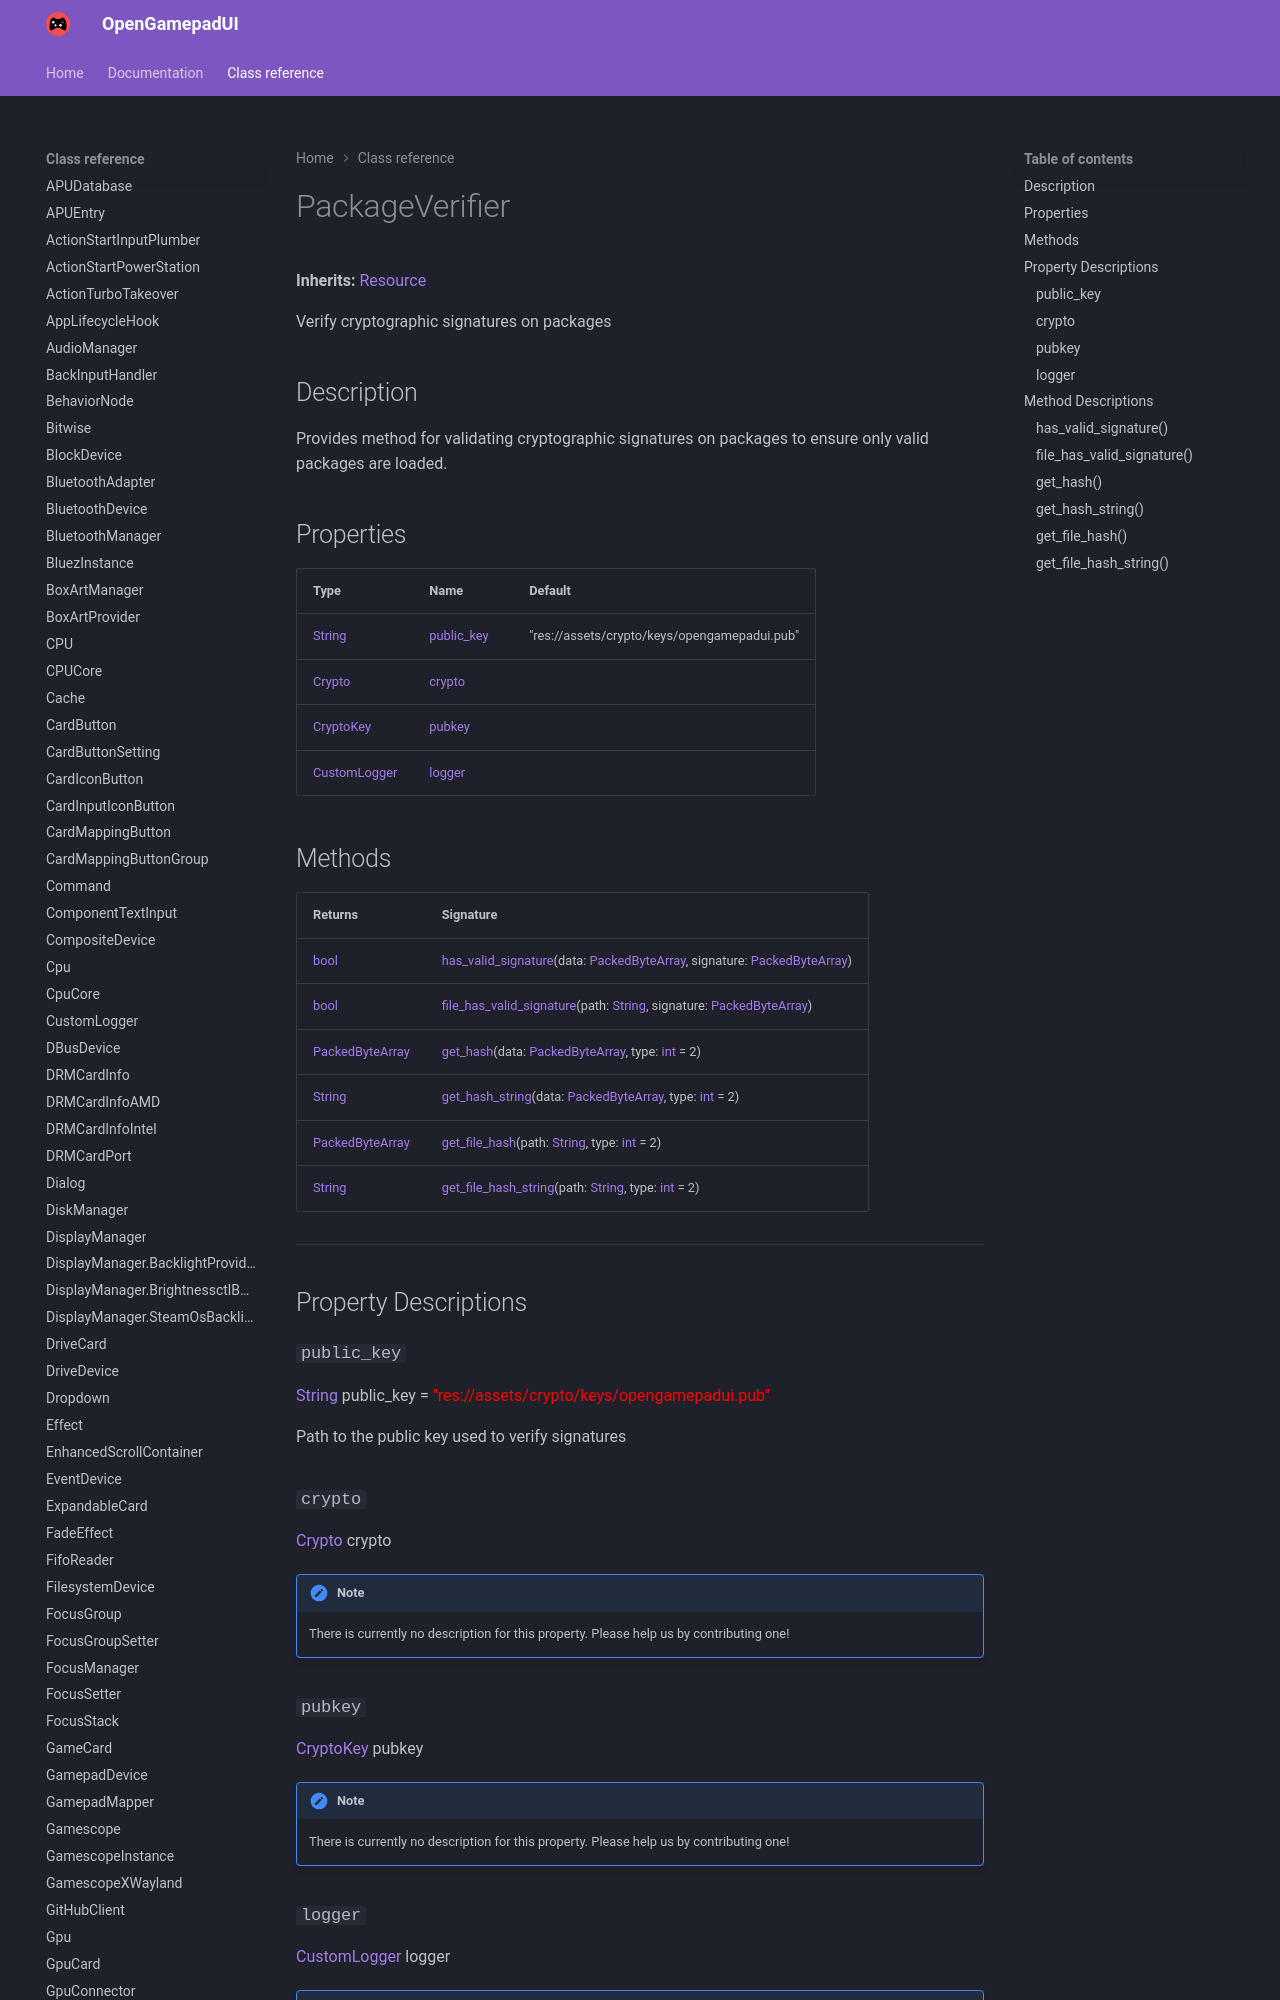

repository: ShadowBlip/OpenGamepadUI · page: class-reference/PackageVerifier/index.html · generator: mkdocs

# PackageVerifier

**Inherits:** [Resource](https://docs.godotengine.org/en/stable/classes/class_resource.html)

Verify cryptographic signatures on packages
## Description

Provides method for validating cryptographic signatures on packages to ensure only valid packages are loaded.
## Properties

| Type | Name | Default |
| ---- | ---- | ------- |
| [String](https://docs.godotengine.org/en/stable/classes/class_string.html) | [public_key](./#public_key) | "res://assets/crypto/keys/opengamepadui.pub" |
| [Crypto](https://docs.godotengine.org/en/stable/classes/class_crypto.html) | [crypto](./#crypto) | <unknown> |
| [CryptoKey](https://docs.godotengine.org/en/stable/classes/class_cryptokey.html) | [pubkey](./#pubkey) | <unknown> |
| [CustomLogger](../CustomLogger) | [logger](./#logger) | <unknown> |
